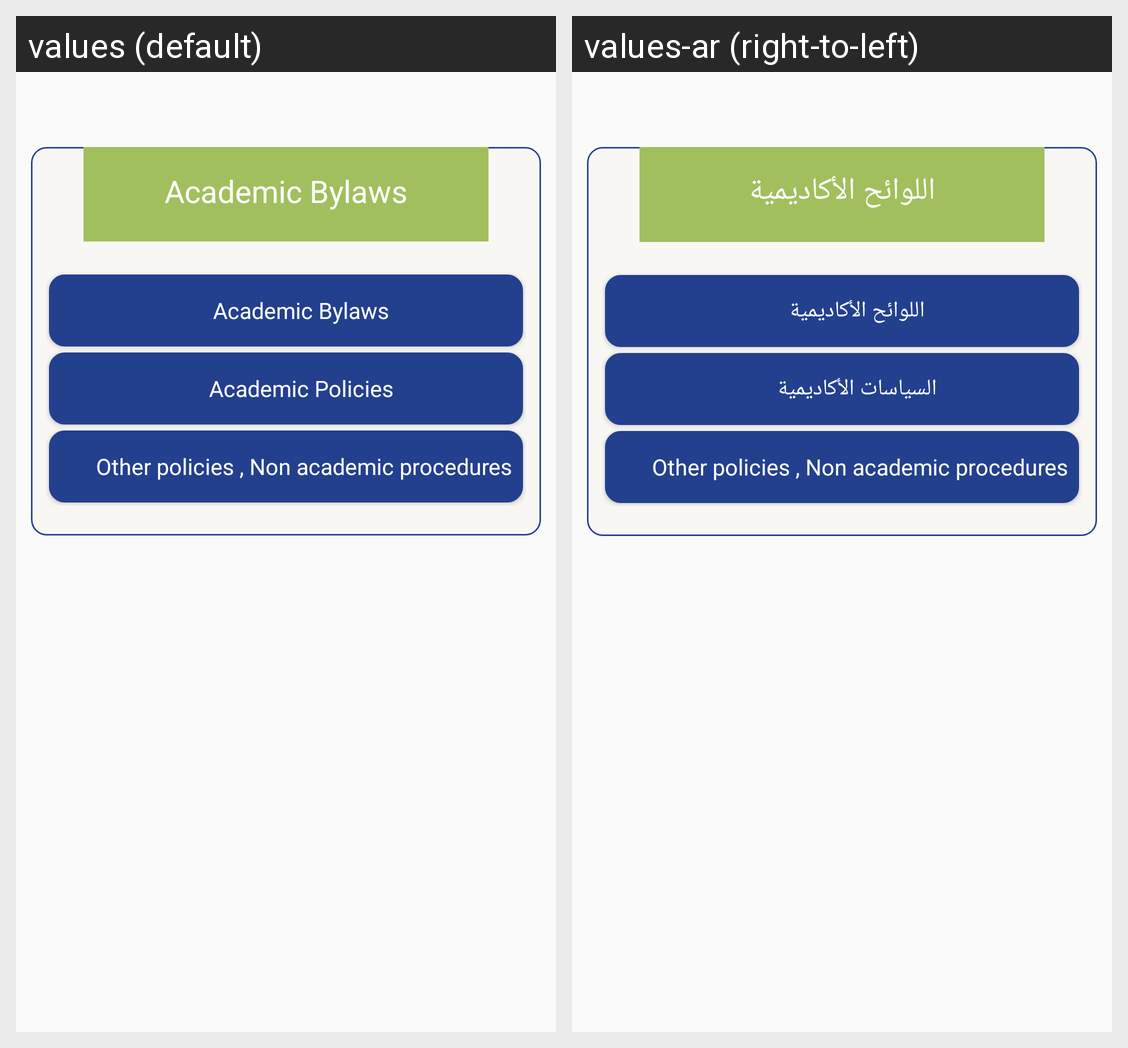

The same Android screen rendered under two of its app's locales, left to right. List the strings drawn on it with the default value and each locale's translation.
Android screen res/layout/fragment_academic_policies.xml rendered under 2 locales, left to right: values (default), values-ar (right-to-left). Device: Nexus 5 (rendered at 1080×1920; each locale shown at half size, 540×960, under a caption strip naming it); theme AppTheme.
Strings drawn on this screen, with the default value and each locale's value (text and hints the layout hard-codes, and strings that could not be matched under every locale, appear in the picture but are not listed):

academic_bylaws
  values: Academic Bylaws
  values-ar: اللوائح الأكاديمية

academic_policies
  values: Academic Policies
  values-ar: السياسات الأكاديمية
